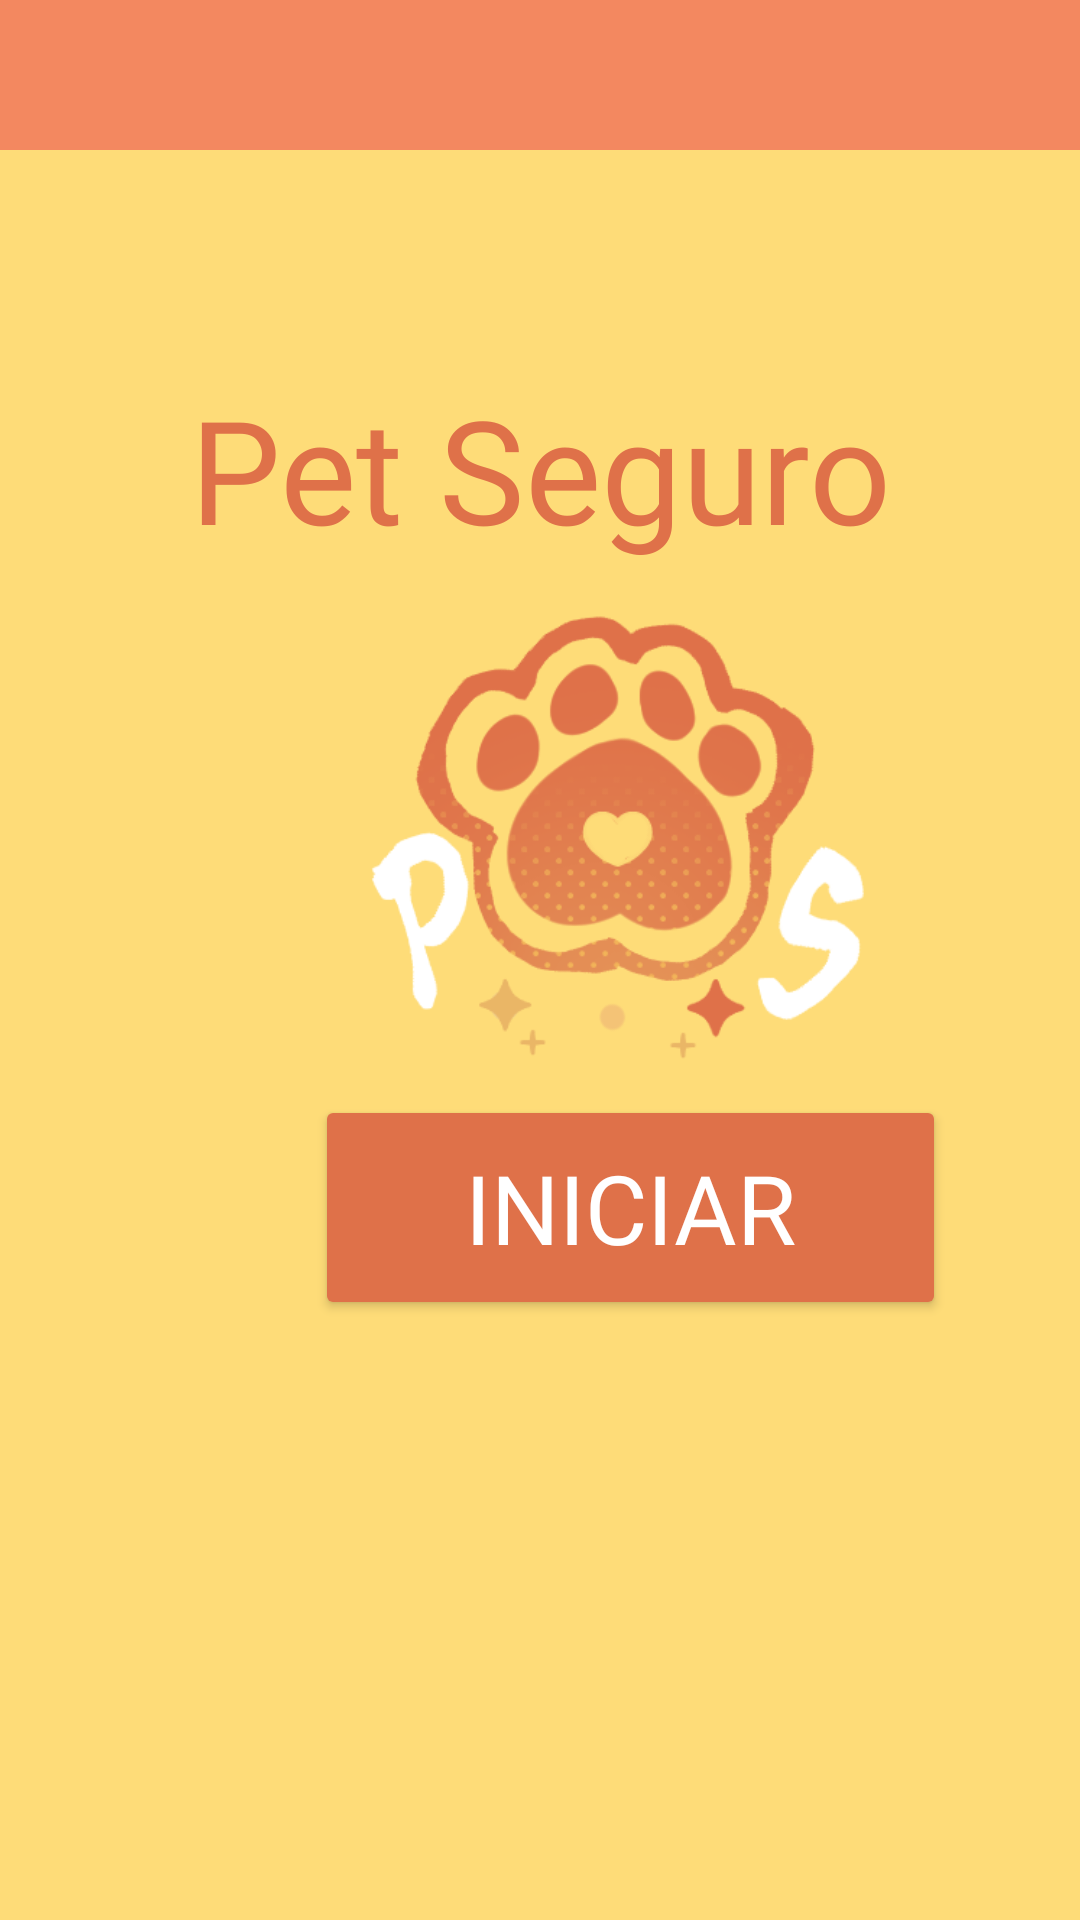

Write the Android layout XML for this screen, with the resource values it uses.
<!-- AndroidManifest.xml: application theme Theme.PetSeguroApp -->
<!-- res/layout/activity_main.xml -->
<?xml version="1.0" encoding="utf-8"?>
<LinearLayout xmlns:android="http://schemas.android.com/apk/res/android"
    xmlns:app="http://schemas.android.com/apk/res-auto"
    xmlns:tools="http://schemas.android.com/tools"
    android:layout_width="match_parent"
    android:layout_height="match_parent"
    android:background="#FEDC78"
    android:orientation="vertical"

    tools:context=".MainActivity">

    <View
        android:layout_width="match_parent"
        android:layout_height="50dp"
        android:layout_marginHorizontal="0dp"
        android:layout_marginBottom="74dp"
        android:background="@color/naranjaFranja"
        app:layout_constraintBottom_toTopOf="@+id/tvTitulo"
        tools:layout_editor_absoluteX="-16dp" />

    <TextView
        android:id="@+id/tvTitulo"
        android:layout_width="match_parent"
        android:layout_height="wrap_content"
        android:textAlignment="center"
        android:layout_marginBottom="8dp"
        android:fontFamily="@font/itim"
        android:text="@string/titulo"
        android:textColor="@color/naranjaTitulo"
        android:textSize="48sp"
        app:layout_constraintBottom_toTopOf="@+id/imageView"
        tools:layout_editor_absoluteX="86dp" />

    <ImageView
        android:id="@+id/imageView"
        android:layout_width="233dp"
        android:layout_height="285sp"
        android:layout_marginLeft="90dp"
        android:layout_marginRight="100dp"
        android:layout_marginBottom="0dp"
        android:layout_weight="1"


        app:layout_constraintBottom_toTopOf="@+id/btnIniciar"
        app:layout_constraintStart_toStartOf="@+id/tvTitulo"
        app:srcCompat="@drawable/logo2petseguro" />

    <Button
        android:id="@+id/btnIniciar"
        android:layout_width="wrap_content"
        android:paddingRight="50dp"
        android:paddingLeft="50dp"
        android:layout_marginLeft="105dp"
        android:layout_marginTop="0dp"
        android:layout_marginBottom="200dp"
        android:layout_height="75dp"
        android:backgroundTint="@color/naranjaTitulo"
        android:fontFamily="@font/itim"
        android:text="@string/inciarText"
        android:textColor="@color/white"
        android:textSize="32sp"
        tools:layout_editor_absoluteX="103dp"
        tools:layout_editor_absoluteY="537dp" />

</LinearLayout>
<!-- resources referenced by this layout -->
<resources>
  <color name="naranjaFranja">#F38860</color>
  <color name="naranjaTitulo">#DF7149</color>
  <color name="white">#FFFFFFFF</color>
  <!-- drawable logo2petseguro: png bitmap (drawable, 37338 bytes) -->
  <string name="inciarText">Iniciar</string>
  <string name="titulo">Pet Seguro</string>
  <style name="Theme.PetSeguroApp" parent="Base.Theme.PetSeguroApp" />
  <style name="Base.Theme.PetSeguroApp" parent="Theme.Material3.DayNight.NoActionBar">
          
          
          <item name="colorPrimary">@color/naranjaTitulo</item>
      </style>
</resources>
